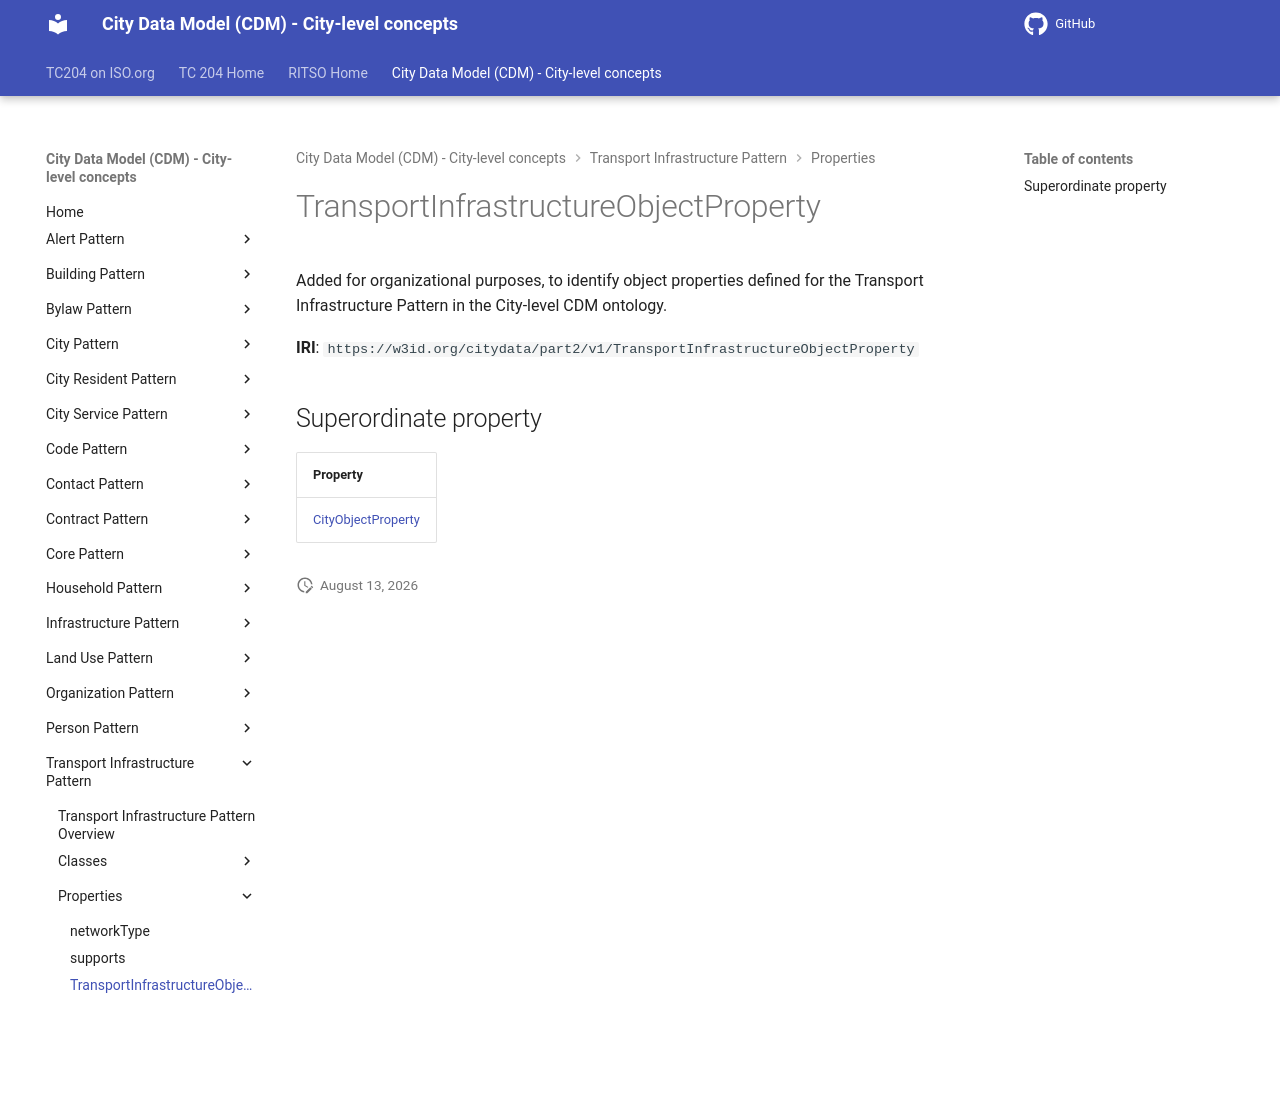

repository: ISO-TC204/ontology-cdm-p2 · page: v1.3.2-alpha.1/properties/TransportInfrastructureObjectProperty/index.html · generator: mkdocs

# TransportInfrastructureObjectProperty

Added for organizational purposes, to identify object properties defined for the Transport Infrastructure Pattern in the City-level CDM ontology.

**IRI**: `https://w3id.org/citydata/part2/v1/TransportInfrastructureObjectProperty`

## Superordinate property

| Property |
|-------|
| [CityObjectProperty](CityObjectProperty.md) |
